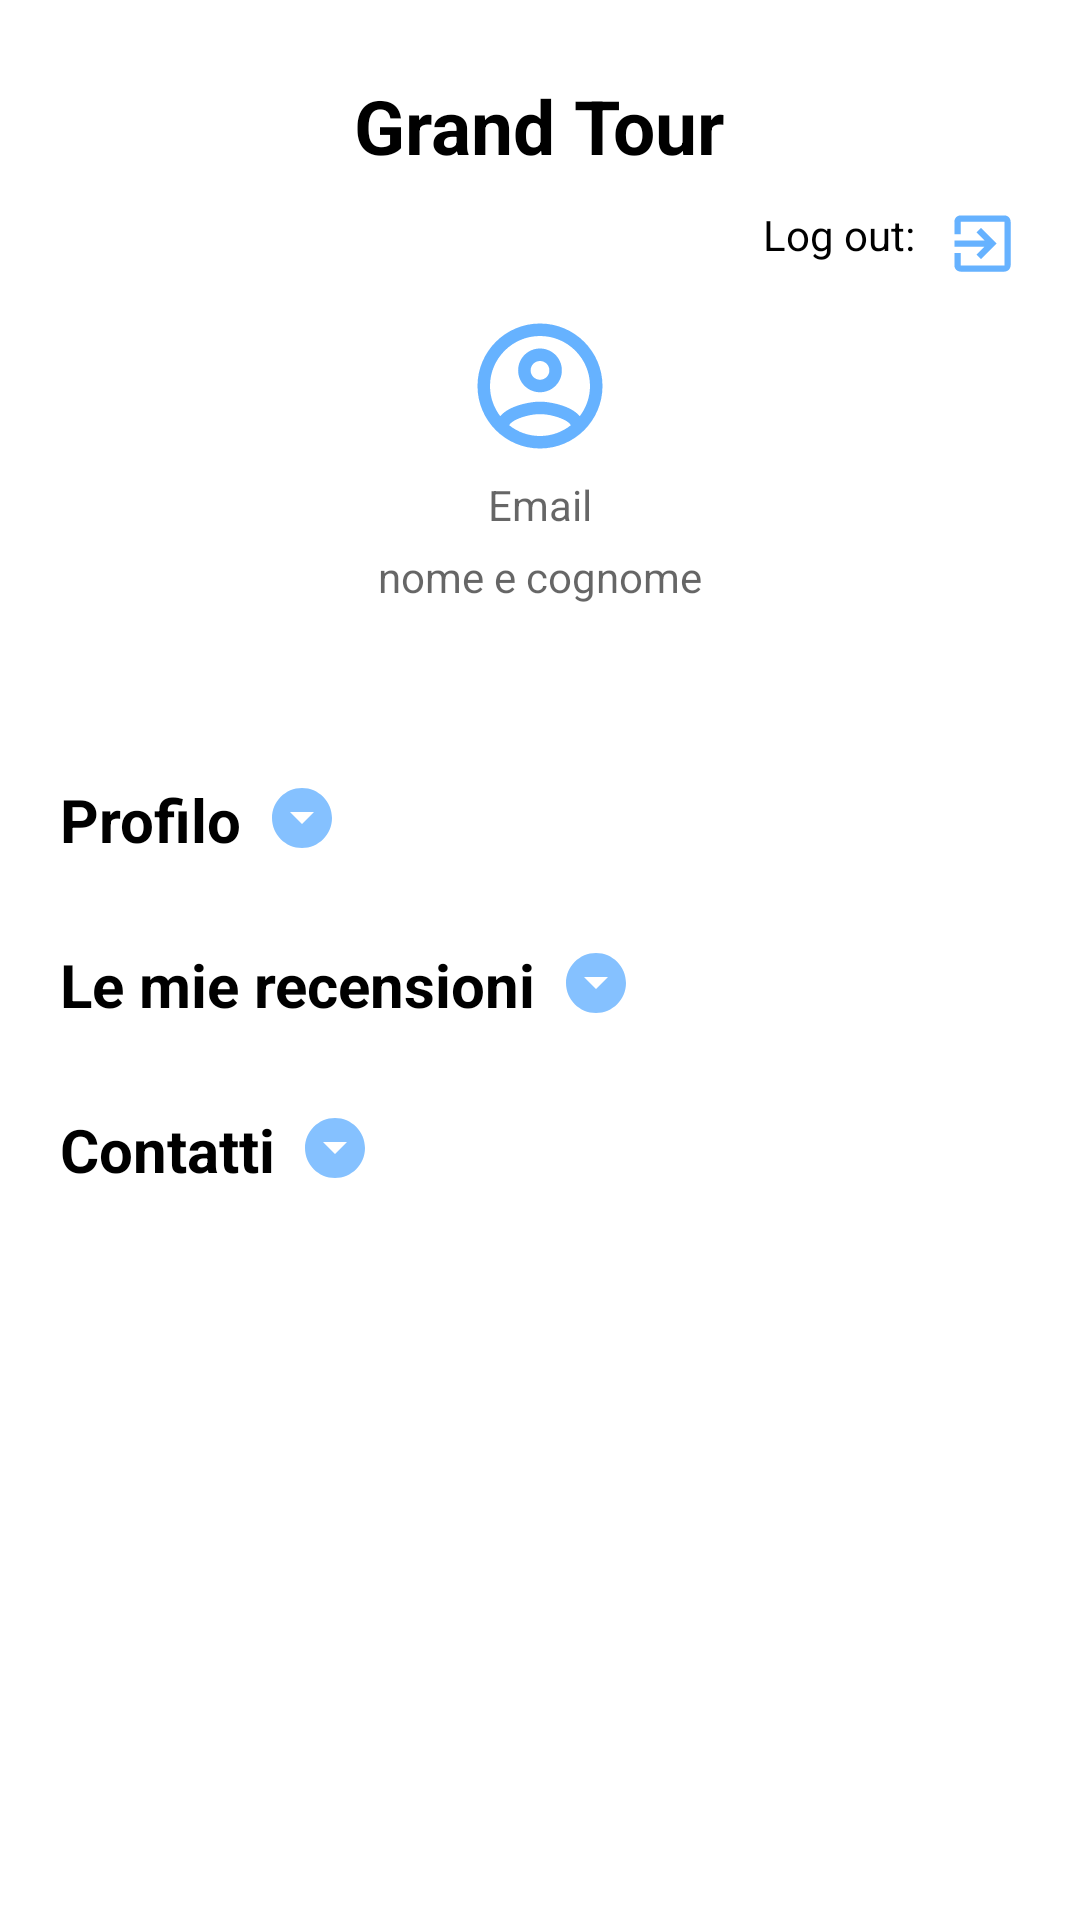

Produce the Android XML layout that renders to this screen, including the resource entries it uses.
<!-- AndroidManifest.xml: application theme Theme.GrandTour -->
<!-- res/layout/fragment_user_log.xml -->
<?xml version="1.0" encoding="utf-8"?>
<ScrollView xmlns:android="http://schemas.android.com/apk/res/android"
    xmlns:tools="http://schemas.android.com/tools"
    android:layout_width="match_parent"
    android:layout_height="wrap_content"
    xmlns:app="http://schemas.android.com/apk/res-auto">

<LinearLayout
    android:layout_width="match_parent"
    android:layout_height="match_parent"
    tools:context=".ui.user.UserLogUtente"
    android:orientation="vertical"
    android:layout_marginTop="25dp"
    android:paddingBottom="57dp">

    <LinearLayout
        android:layout_width="match_parent"
        android:layout_height="wrap_content"
        tools:context=".ui.user.UserLogUtente"
        android:orientation="horizontal"
        android:layout_gravity="center"
        android:gravity="center"
        android:layout_marginBottom="10dp">


        <TextView
            android:id="@+id/text_user"
            android:textStyle="bold"
            android:textColor="@color/black"
            android:layout_width="wrap_content"
            android:layout_height="wrap_content"
            android:textAlignment="center"
            android:layout_gravity="center"
            android:textSize="25sp"
            android:text="Grand Tour">

        </TextView>
    </LinearLayout>

    <LinearLayout
        android:layout_width="match_parent"
        android:layout_height="wrap_content"
        tools:context=".ui.user.UserLogUtente"
        android:gravity="end"
        android:layout_gravity="bottom"
        android:paddingRight="10dp">

        <TextView
            android:textColor="@color/black"
            android:layout_width="wrap_content"
            android:layout_height="25dp"
            android:text="Log out:"
            android:layout_marginRight="10dp">

        </TextView>
        <ImageButton
            android:id="@+id/log_out"
            android:layout_width="25dp"
            android:layout_height="25dp"
            android:layout_marginRight="10dp"
            android:background="@drawable/ic_baseline_exit_to_app_24" >
        </ImageButton>


    </LinearLayout>


        <ImageView
            android:layout_marginTop="10dp"
            android:layout_width="50dp"
            android:layout_height="50dp"
            app:srcCompat="@drawable/outline_account_circle_24"
            android:layout_gravity="center"/>
        <TextView
            android:layout_width="200dp"
            android:layout_height="wrap_content"
            android:layout_gravity="center"
            android:textAlignment="center"
            android:hint ="Email"
            android:textAllCaps="false"
            android:layout_marginTop="5dp"
            android:id="@+id/email"
            />
        <TextView
            android:textAlignment="center"
            android:layout_width="200dp"
            android:layout_height="wrap_content"
            android:layout_gravity="center"
            android:hint ="nome e cognome"
            android:textAllCaps="false"
            android:layout_marginTop="5dp"
            android:id="@+id/nome_cognome"
            />




    <LinearLayout
        android:layout_width="wrap_content"
        android:layout_height="wrap_content"
        android:layout_marginLeft="20dp"
        android:layout_gravity="start"
        android:orientation="vertical"
        android:layout_marginTop="40dp">
        <LinearLayout
            android:layout_width="wrap_content"
            android:layout_height="wrap_content"
            android:gravity="start"
            android:orientation="horizontal"
            android:layout_marginTop="10dp"
            android:id="@+id/visibility1">
            <TextView
                android:textColor="@color/black"
                android:orientation="vertical"
                android:textStyle="bold"
                android:text="Profilo"
                android:layout_width="match_parent"
                android:layout_height="wrap_content"
                android:layout_marginTop="8dp"
                android:layout_marginEnd="8dp"
                android:textSize="20sp"
                app:layout_constraintBottom_toBottomOf="parent"
                app:layout_constraintEnd_toEndOf="parent"
                app:layout_constraintStart_toStartOf="parent"
                app:layout_constraintTop_toTopOf="parent" />

            <ImageButton
                android:id="@+id/button1"
                android:layout_width="wrap_content"
                android:layout_height="wrap_content"
                android:layout_gravity="center|bottom"
                android:background="@drawable/ic_down"
                android:orientation="horizontal"
                android:visibility="visible"
                android:layout_marginBottom="2dp"/>
        </LinearLayout>
            <TextView
                android:id="@+id/casella1"
                android:layout_width="wrap_content"
                android:layout_height="wrap_content"
                android:gravity="left"
                android:hint ="cose a caso"
                android:textAllCaps="false"
                android:layout_marginTop="5dp"
                android:visibility="gone">

            </TextView>



    </LinearLayout>


    <LinearLayout
        android:layout_width="match_parent"
        android:layout_height="match_parent"
        android:layout_marginLeft="20dp"
        android:layout_gravity="start"
        android:orientation="vertical"
        android:layout_marginTop="10dp">
        <LinearLayout
            android:layout_width="wrap_content"
            android:layout_height="wrap_content"
            android:gravity="start"
            android:orientation="horizontal"
            android:layout_marginTop="10dp"
            android:id="@+id/visibility2">
            <TextView
                android:textColor="@color/black"
                android:orientation="vertical"
                android:text="Le mie recensioni"
                android:textStyle="bold"
                android:layout_width="match_parent"
                android:layout_height="wrap_content"
                android:layout_marginTop="8dp"
                android:layout_marginEnd="8dp"
                android:textSize="20sp"
                app:layout_constraintBottom_toBottomOf="parent"
                app:layout_constraintEnd_toEndOf="parent"
                app:layout_constraintStart_toStartOf="parent"
                app:layout_constraintTop_toTopOf="parent" />

            <ImageButton
                android:id="@+id/button2"
                android:layout_width="match_parent"
                android:layout_height="wrap_content"
                android:layout_gravity="center|bottom"
                android:background="@drawable/ic_down"
                android:orientation="horizontal"
                android:visibility="visible"
                android:layout_marginBottom="2dp"/>
        </LinearLayout>
        <TextView
            android:id="@+id/casella2"
            android:layout_width="wrap_content"
            android:layout_height="wrap_content"
            android:layout_gravity="center"
            android:textAllCaps="false"
            android:layout_marginTop="5dp"
            android:visibility="gone">
        </TextView>


        <androidx.recyclerview.widget.RecyclerView
            android:id="@+id/lista"
            android:layout_width="match_parent"
            android:layout_height="wrap_content"
            android:layout_gravity="start"
            android:orientation="vertical"
            android:layout_marginEnd="20dp"
            android:paddingBottom="10dp"
            android:visibility="gone"
            />

    </LinearLayout>

    <LinearLayout
        android:layout_width="wrap_content"
        android:layout_height="wrap_content"
        android:layout_marginLeft="20dp"
        android:layout_gravity="start"
        android:orientation="vertical"
        android:layout_marginTop="10dp">
        <LinearLayout
            android:layout_width="wrap_content"
            android:layout_height="wrap_content"
            android:gravity="start"
            android:orientation="horizontal"
            android:layout_marginTop="10dp"
            android:id="@+id/visibility3">
            <TextView
                android:textColor="@color/black"
                android:orientation="vertical"
                android:text="Contatti"
                android:textStyle="bold"
                android:layout_width="match_parent"
                android:layout_height="wrap_content"
                android:layout_marginTop="8dp"
                android:layout_marginEnd="8dp"
                android:textSize="20sp"
                app:layout_constraintBottom_toBottomOf="parent"
                app:layout_constraintEnd_toEndOf="parent"
                app:layout_constraintStart_toStartOf="parent"
                app:layout_constraintTop_toTopOf="parent" />

            <ImageButton
                android:id="@+id/button3"
                android:layout_width="wrap_content"
                android:layout_height="wrap_content"
                android:layout_gravity="center|bottom"
                android:background="@drawable/ic_down"
                android:orientation="horizontal"
                android:visibility="visible"
                android:layout_marginBottom="2dp"/>
        </LinearLayout>
        <TextView
            android:id="@+id/casella3"
            android:layout_width="wrap_content"
            android:layout_height="wrap_content"
            android:layout_gravity="center"
            android:textAllCaps="false"
            android:layout_marginTop="5dp"
            android:visibility="gone">

        </TextView>


    </LinearLayout>

</LinearLayout>
</ScrollView>
<!-- resources referenced by this layout -->
<resources>
  <color name="black">#FF000000</color>
  <!-- drawable ic_baseline_exit_to_app_24 (drawable) -->
  <vector android:height="24dp" android:tint="#66B2FF"
      android:viewportHeight="24" android:viewportWidth="24"
      android:width="24dp" xmlns:android="http://schemas.android.com/apk/res/android">
      <path android:fillColor="@android:color/white" android:pathData="M10.09,15.59L11.5,17l5,-5 -5,-5 -1.41,1.41L12.67,11H3v2h9.67l-2.58,2.59zM19,3H5c-1.11,0 -2,0.9 -2,2v4h2V5h14v14H5v-4H3v4c0,1.1 0.89,2 2,2h14c1.1,0 2,-0.9 2,-2V5c0,-1.1 -0.9,-2 -2,-2z"/>
  </vector>
  <!-- drawable ic_down (drawable-anydpi) -->
  <vector xmlns:android="http://schemas.android.com/apk/res/android"
      android:width="24dp"
      android:height="24dp"
      android:viewportWidth="24"
      android:viewportHeight="24"
      android:tint="#66B2FF"
      android:alpha="0.8">
    <path
        android:fillColor="@android:color/white"
        android:pathData="M12,2C6.48,2 2,6.48 2,12s4.48,10 10,10 10,-4.48 10,-10S17.52,2 12,2zM12,14l-4,-4h8l-4,4z"/>
  </vector>
  <!-- drawable outline_account_circle_24 (drawable) -->
  <vector xmlns:android="http://schemas.android.com/apk/res/android"
      android:width="24dp"
      android:height="24dp"
      android:viewportWidth="24"
      android:viewportHeight="24"
      android:tint="#66B2FF">
    <path
        android:fillColor="@android:color/white"
        android:pathData="M12,2C6.48,2 2,6.48 2,12s4.48,10 10,10 10,-4.48 10,-10S17.52,2 12,2zM7.07,18.28c0.43,-0.9 3.05,-1.78 4.93,-1.78s4.51,0.88 4.93,1.78C15.57,19.36 13.86,20 12,20s-3.57,-0.64 -4.93,-1.72zM18.36,16.83c-1.43,-1.74 -4.9,-2.33 -6.36,-2.33s-4.93,0.59 -6.36,2.33C4.62,15.49 4,13.82 4,12c0,-4.41 3.59,-8 8,-8s8,3.59 8,8c0,1.82 -0.62,3.49 -1.64,4.83zM12,6c-1.94,0 -3.5,1.56 -3.5,3.5S10.06,13 12,13s3.5,-1.56 3.5,-3.5S13.94,6 12,6zM12,11c-0.83,0 -1.5,-0.67 -1.5,-1.5S11.17,8 12,8s1.5,0.67 1.5,1.5S12.83,11 12,11z"/>
  </vector>
  <style name="Theme.GrandTour" parent="Theme.MaterialComponents.DayNight.DarkActionBar">
          
          <item name="colorPrimary">@color/azzurro</item>
          <item name="colorPrimaryVariant">@color/azzurro</item>
          <item name="colorOnPrimary">@color/white</item>
          
          <item name="colorSecondary">@color/teal_200</item>
          <item name="colorSecondaryVariant">@color/teal_700</item>
          <item name="colorOnSecondary">@color/black</item>
          
          <item name="android:statusBarColor" tools:targetApi="l">?attr/colorPrimaryVariant</item>
          
      </style>
  <color name="azzurro">#66B2FF</color>
  <color name="white">#FFFFFFFF</color>
  <color name="teal_200">#FF03DAC5</color>
  <color name="teal_700">#FF018786</color>
</resources>
